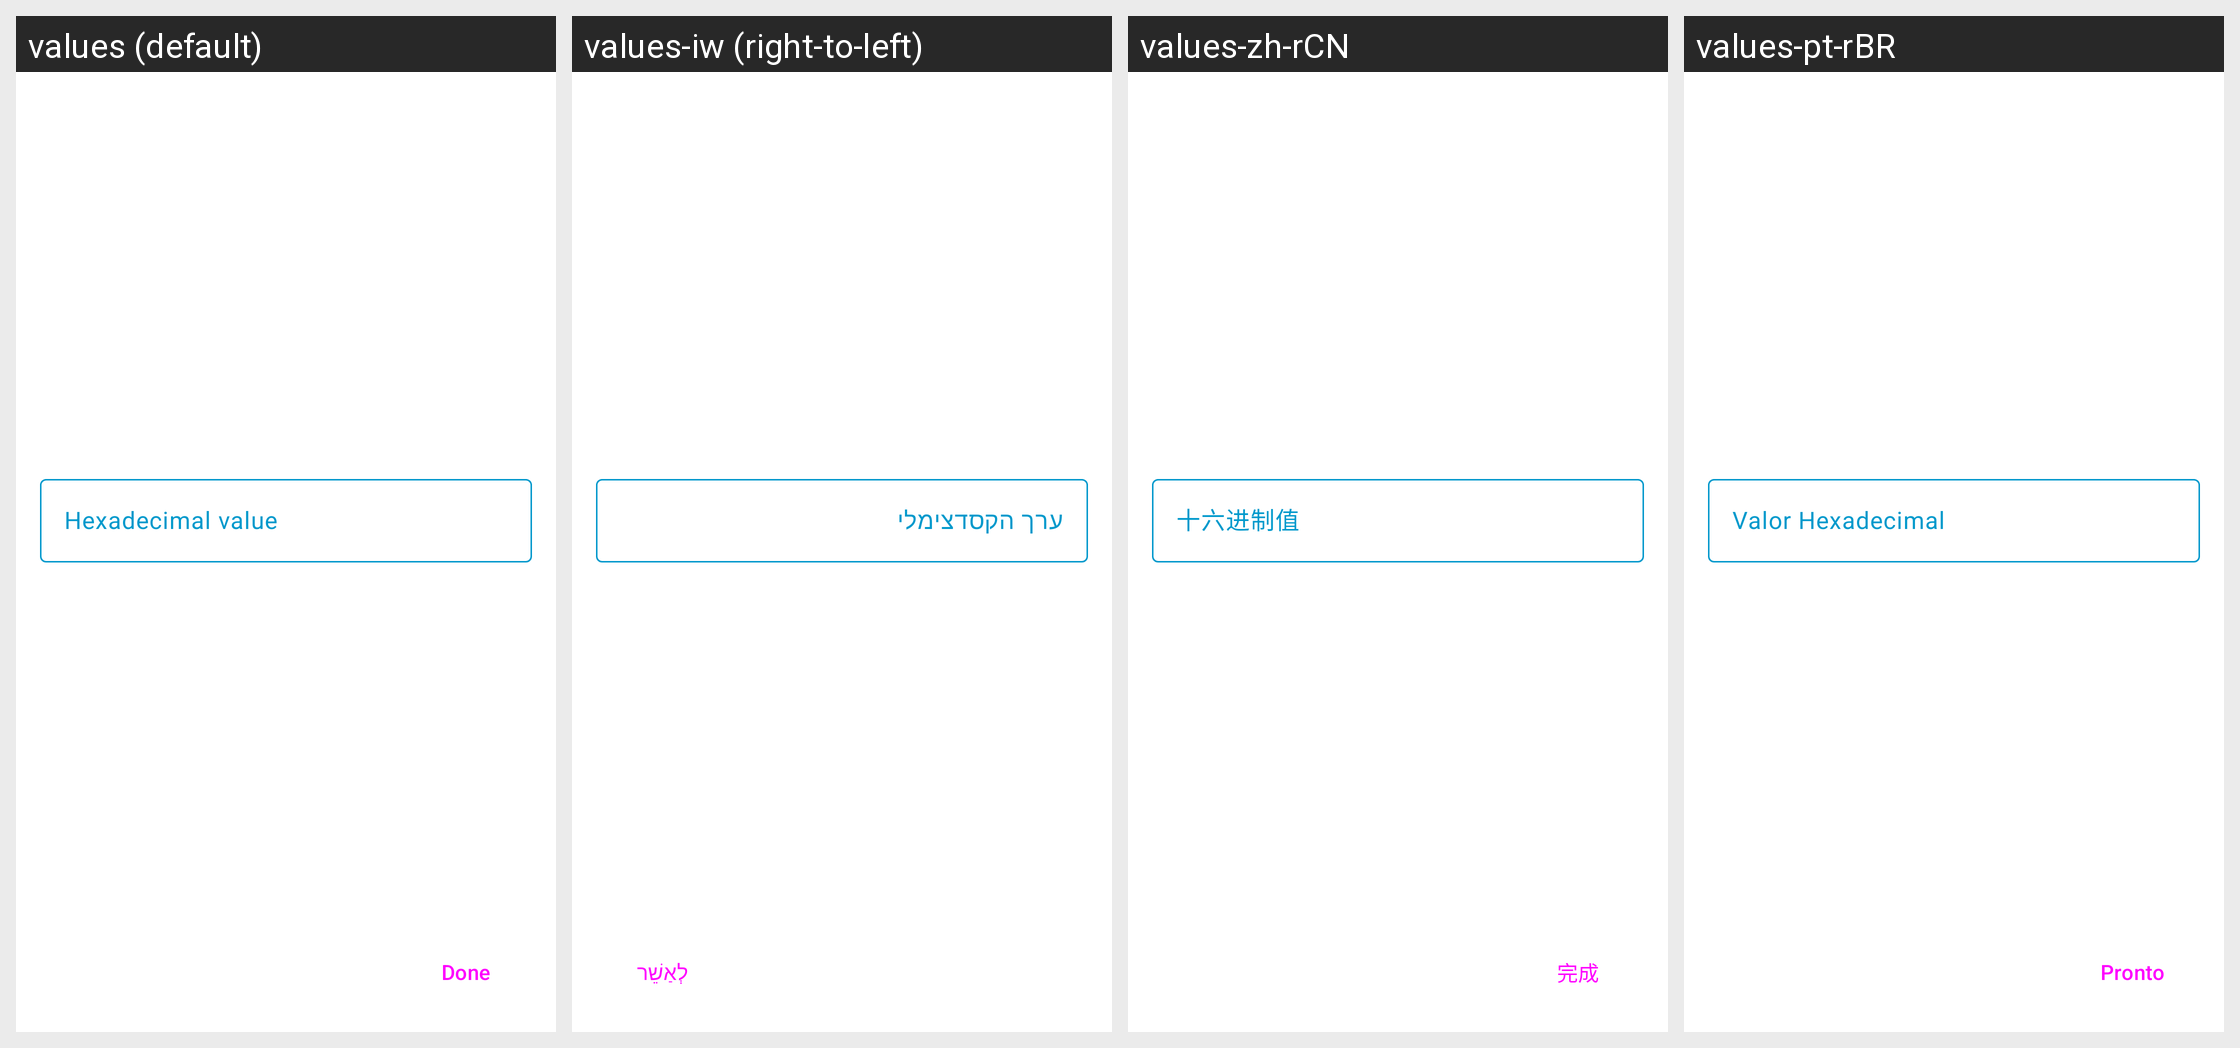

The same Android screen rendered under several of its app's locales, left to right. List the strings drawn on it with the default value and each locale's translation.
Android screen res/layout/fragment_hexadecimal_color_picker.xml rendered under 4 locales, left to right: values (default), values-iw (right-to-left), values-zh-rCN, values-pt-rBR. Device: Nexus 5 (rendered at 1080×1920; each locale shown at half size, 540×960, under a caption strip naming it); theme Theme.PixaPencil.
Other locales in the repository, not shown: values-ar, values-cs, values-de, values-en-rGB, values-fr, values-hr, values-in, values-it, values-nb-rNO, values-pl.
Strings drawn on this screen, with the default value and each locale's value (text and hints the layout hard-codes, and strings that could not be matched under every locale, appear in the picture but are not listed):

fragmentHexadecimalColorPicker_hexadecimal_value
  values: Hexadecimal value
  values-iw: ערך הקסדצימלי
  values-zh-rCN: 十六进制值
  values-pt-rBR: Valor Hexadecimal

fragmentNewColorPalette_done
  values: Done
  values-iw: לְאַשֵׁר
  values-zh-rCN: 完成
  values-pt-rBR: Pronto
